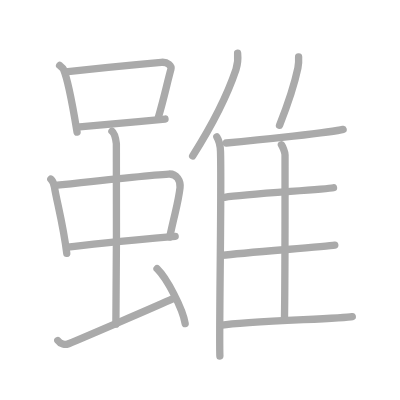
t = 0.00 s
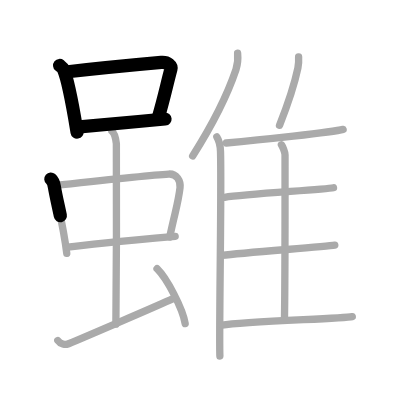
t = 3.50 s
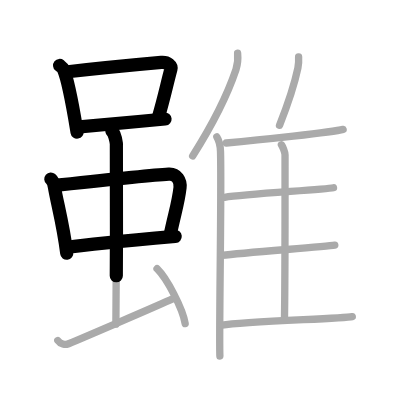
t = 6.75 s
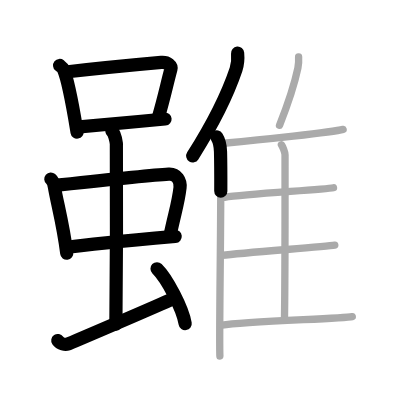
t = 10.25 s
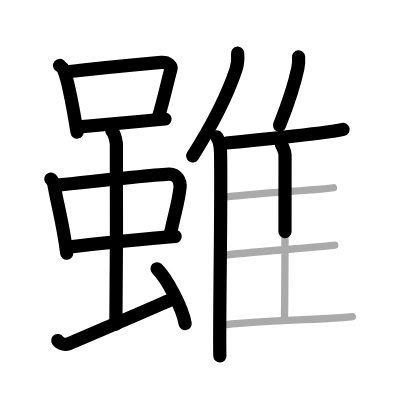
t = 13.50 s
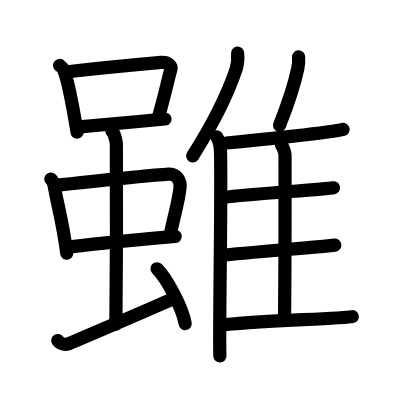
t = 17.00 s

The animated SVG that drew these frames (rendered in a browser with its animation timeline set to each time). Animation: 17 SMIL elements (animate=17); one cycle of 17.00 s.

<?xml version="1.0" standalone="no"?>
<!DOCTYPE svg PUBLIC "-//W3C//DTD SVG 1.1//EN"   "http://www.w3.org/Graphics/SVG/1.1/DTD/svg11.dtd">
<svg width="400px" height="400px"  version="1.1" xmlns="http://www.w3.org/2000/svg">
  <defs>
    <marker id="Triangle" viewBox="0 0 10 10" refX="0" refY="5" markerUnits="strokeWidth" markerWidth="3" style="stroke-opacity:0%;fill:#aaaaaa;" markerHeight="2" orient="auto">
      <path d="M 0 0 L 10 5 L 0 10 z" />
    </marker>
    
    <marker id="Arrow" viewBox="0 0 10 10" refX="5" refY="5" markerUnits="strokeWidth" markerWidth="1.8" style="stroke-opacity:0%;fill:#770000;" markerHeight="2" orient="auto">
      <path d="M 0 4 L 6 4 L 4 1 L 10 5 L 4 9 L 6 6 L 0 6 z" />
        <circle cx="5" cy="5" r="5" />
      </marker>
    
    <marker id="TriangleRed" viewBox="0 0 10 10" refX="0" refY="5" markerUnits="strokeWidth" markerWidth="3" style="stroke-opacity:0%;fill:#CC0000;" markerHeight="2" orient="auto">
      <path d="M 0 0 L 10 5 L 0 10 z" />
    </marker>
    
    <marker id="ArrowRed" viewBox="0 0 10 10" refX="5" refY="5" markerUnits="strokeWidth" markerWidth="1.8" style="stroke-opacity:0%;fill:#CC0000;" markerHeight="2" orient="auto">
      <path d="M 0 4 L 6 4 L 4 1 L 10 5 L 4 9 L 6 6 L 0 6 z" />
        <circle cx="5" cy="5" r="5" />
      </marker>
    
  </defs>
  
  <path style="fill:#ffffff; fill-opacity:100%; fill-rule:evenodd; stroke-width:0;" d="M 0 0 L 400px 0 L 400px 400px L 0 400px L 0 0" />

  <g transform="scale(3.6697247706422 3.6697247706422)">
<path style="fill:none; fill-opacity:0%; fill-rule:evenodd; stroke:#aaaaaa; stroke-opacity:100%; stroke-width: 1.5pt; stroke-linejoin:round; stroke-linecap:round;" d="M16.25 17.84c0.42 0.34 0.85 0.62 1.04 1.04C18.75 22.23 20 29.98 21 36"></path>
<path style="fill:none; fill-opacity:0%; fill-rule:evenodd; stroke:#aaaaaa; stroke-opacity:100%; stroke-width: 1.5pt; stroke-linejoin:round; stroke-linecap:round;" d="M17.88 19.61C27.5 18.5 39 17.43 43.94 16.99c1.8-0.16 2.89 0.95 2.63 1.9c-1.07 3.92-1.82 7.65-3.41 13.06"></path>
<path style="fill:none; fill-opacity:0%; fill-rule:evenodd; stroke:#aaaaaa; stroke-opacity:100%; stroke-width: 1.5pt; stroke-linejoin:round; stroke-linecap:round;" d="M21.7 34.56c5.8-0.5 15.3-1.36 23.27-2.12"></path>
<path style="fill:none; fill-opacity:0%; fill-rule:evenodd; stroke:#aaaaaa; stroke-opacity:100%; stroke-width: 1.5pt; stroke-linejoin:round; stroke-linecap:round;" d="M13.85 48.81c0.51 0.44 0.87 1.52 0.97 2.1c0.69 4.19 2.4 10.21 3.37 18.13"></path>
<path style="fill:none; fill-opacity:0%; fill-rule:evenodd; stroke:#aaaaaa; stroke-opacity:100%; stroke-width: 1.5pt; stroke-linejoin:round; stroke-linecap:round;" d="M15.19 50.5c7.74-0.84 25.2-2.75 30.8-3.07c2.18-0.12 3.28 1.84 3.07 3.7c-0.5 4.32-1.31 6.32-2.82 13.46"></path>
<path style="fill:none; fill-opacity:0%; fill-rule:evenodd; stroke:#aaaaaa; stroke-opacity:100%; stroke-width: 1.5pt; stroke-linejoin:round; stroke-linecap:round;" d="M18.47 67.36c6.23-0.84 20.55-2.14 29.27-2.93"></path>
<path style="fill:none; fill-opacity:0%; fill-rule:evenodd; stroke:#aaaaaa; stroke-opacity:100%; stroke-width: 1.5pt; stroke-linejoin:round; stroke-linecap:round;" d="M30.5 35.75c0.67 0.52 1.08 2.35 1.21 3.39s0 42.68-0.13 49.2"></path>
<path style="fill:none; fill-opacity:0%; fill-rule:evenodd; stroke:#aaaaaa; stroke-opacity:100%; stroke-width: 1.5pt; stroke-linejoin:round; stroke-linecap:round;" d="M15.75 92.8c0.67 0.98 2.07 1.2 2.74 0.95s24.65-10.49 28.79-12.44"></path>
<path style="fill:none; fill-opacity:0%; fill-rule:evenodd; stroke:#aaaaaa; stroke-opacity:100%; stroke-width: 1.5pt; stroke-linejoin:round; stroke-linecap:round;" d="M42.79 73.23c2.71 2.64 6.99 10.85 7.67 14.95"></path>
<path style="fill:none; fill-opacity:0%; fill-rule:evenodd; stroke:#aaaaaa; stroke-opacity:100%; stroke-width: 1.5pt; stroke-linejoin:round; stroke-linecap:round;" d="M64.75 14.48c0.13 1.41-0.04 3.25-0.44 4.46c-2.59 7.69-5.87 14.19-11.81 23.55"></path>
<path style="fill:none; fill-opacity:0%; fill-rule:evenodd; stroke:#aaaaaa; stroke-opacity:100%; stroke-width: 1.5pt; stroke-linejoin:round; stroke-linecap:round;" d="M59.09 37.32c0.54 0.84 0.96 2.68 1 3.99c0.32 11.61-0.44 49.66-0.17 55.7"></path>
<path style="fill:none; fill-opacity:0%; fill-rule:evenodd; stroke:#aaaaaa; stroke-opacity:100%; stroke-width: 1.5pt; stroke-linejoin:round; stroke-linecap:round;" d="M81.37 15.5c0.05 0.96-0.01 2.21-0.19 3.03c-1.1 5.22-2.49 9.26-5.01 15.62"></path>
<path style="fill:none; fill-opacity:0%; fill-rule:evenodd; stroke:#aaaaaa; stroke-opacity:100%; stroke-width: 1.5pt; stroke-linejoin:round; stroke-linecap:round;" d="M61.67 38.96c8.96-0.79 29.11-2.95 31.83-3.7"></path>
<path style="fill:none; fill-opacity:0%; fill-rule:evenodd; stroke:#aaaaaa; stroke-opacity:100%; stroke-width: 1.5pt; stroke-linejoin:round; stroke-linecap:round;" d="M76.69 39.45c0.31 0.43 0.98 1.97 0.98 2.71c0 7.03 0.04 32.52-0.15 44.88"></path>
<path style="fill:none; fill-opacity:0%; fill-rule:evenodd; stroke:#aaaaaa; stroke-opacity:100%; stroke-width: 1.5pt; stroke-linejoin:round; stroke-linecap:round;" d="M61.22 53.76c5.97-0.9 27.1-2.1 29.66-2.6"></path>
<path style="fill:none; fill-opacity:0%; fill-rule:evenodd; stroke:#aaaaaa; stroke-opacity:100%; stroke-width: 1.5pt; stroke-linejoin:round; stroke-linecap:round;" d="M60.5 69.57c6.3-0.76 28.03-2.35 30.73-2.77"></path>
<path style="fill:none; fill-opacity:0%; fill-rule:evenodd; stroke:#aaaaaa; stroke-opacity:100%; stroke-width: 1.5pt; stroke-linejoin:round; stroke-linecap:round;" d="M60.5 88.62c6.33-1.09 32.79-1.75 35.5-2.34"></path>

<path style="fill:none; fill-opacity:0%; fill-rule:evenodd; stroke:#000000; stroke-opacity:100%; stroke-width: 2.7pt; stroke-linejoin:round; stroke-linecap:round;" d="M16.25 17.84c0.42 0.34 0.85 0.62 1.04 1.04C18.75 22.23 20 29.98 21 36" pathLength="100" stroke-dashoffset="100" stroke-dasharray="100 105"><animate id="dashAnim1" attributeName="stroke-dashoffset" from="100" to="0" dur="1s" calcMode="linear" fill="freeze"/></path>
<path style="fill:none; fill-opacity:0%; fill-rule:evenodd; stroke:#000000; stroke-opacity:100%; stroke-width: 2.7pt; stroke-linejoin:round; stroke-linecap:round;" d="M17.88 19.61C27.5 18.5 39 17.43 43.94 16.99c1.8-0.16 2.89 0.95 2.63 1.9c-1.07 3.92-1.82 7.65-3.41 13.06" pathLength="100" stroke-dashoffset="100" stroke-dasharray="100 105"><animate id="dashAnim2" attributeName="stroke-dashoffset" from="100" to="0" dur="1s" calcMode="linear" begin="dashAnim1.end" fill="freeze"/></path>
<path style="fill:none; fill-opacity:0%; fill-rule:evenodd; stroke:#000000; stroke-opacity:100%; stroke-width: 2.7pt; stroke-linejoin:round; stroke-linecap:round;" d="M21.7 34.56c5.8-0.5 15.3-1.36 23.27-2.12" pathLength="100" stroke-dashoffset="100" stroke-dasharray="100 105"><animate id="dashAnim3" attributeName="stroke-dashoffset" from="100" to="0" dur="1s" calcMode="linear" begin="dashAnim2.end" fill="freeze"/></path>
<path style="fill:none; fill-opacity:0%; fill-rule:evenodd; stroke:#000000; stroke-opacity:100%; stroke-width: 2.7pt; stroke-linejoin:round; stroke-linecap:round;" d="M13.85 48.81c0.51 0.44 0.87 1.52 0.97 2.1c0.69 4.19 2.4 10.21 3.37 18.13" pathLength="100" stroke-dashoffset="100" stroke-dasharray="100 105"><animate id="dashAnim4" attributeName="stroke-dashoffset" from="100" to="0" dur="1s" calcMode="linear" begin="dashAnim3.end" fill="freeze"/></path>
<path style="fill:none; fill-opacity:0%; fill-rule:evenodd; stroke:#000000; stroke-opacity:100%; stroke-width: 2.7pt; stroke-linejoin:round; stroke-linecap:round;" d="M15.19 50.5c7.74-0.84 25.2-2.75 30.8-3.07c2.18-0.12 3.28 1.84 3.07 3.7c-0.5 4.32-1.31 6.32-2.82 13.46" pathLength="100" stroke-dashoffset="100" stroke-dasharray="100 105"><animate id="dashAnim5" attributeName="stroke-dashoffset" from="100" to="0" dur="1s" calcMode="linear" begin="dashAnim4.end" fill="freeze"/></path>
<path style="fill:none; fill-opacity:0%; fill-rule:evenodd; stroke:#000000; stroke-opacity:100%; stroke-width: 2.7pt; stroke-linejoin:round; stroke-linecap:round;" d="M18.47 67.36c6.23-0.84 20.55-2.14 29.27-2.93" pathLength="100" stroke-dashoffset="100" stroke-dasharray="100 105"><animate id="dashAnim6" attributeName="stroke-dashoffset" from="100" to="0" dur="1s" calcMode="linear" begin="dashAnim5.end" fill="freeze"/></path>
<path style="fill:none; fill-opacity:0%; fill-rule:evenodd; stroke:#000000; stroke-opacity:100%; stroke-width: 2.7pt; stroke-linejoin:round; stroke-linecap:round;" d="M30.5 35.75c0.67 0.52 1.08 2.35 1.21 3.39s0 42.68-0.13 49.2" pathLength="100" stroke-dashoffset="100" stroke-dasharray="100 105"><animate id="dashAnim7" attributeName="stroke-dashoffset" from="100" to="0" dur="1s" calcMode="linear" begin="dashAnim6.end" fill="freeze"/></path>
<path style="fill:none; fill-opacity:0%; fill-rule:evenodd; stroke:#000000; stroke-opacity:100%; stroke-width: 2.7pt; stroke-linejoin:round; stroke-linecap:round;" d="M15.75 92.8c0.67 0.98 2.07 1.2 2.74 0.95s24.65-10.49 28.79-12.44" pathLength="100" stroke-dashoffset="100" stroke-dasharray="100 105"><animate id="dashAnim8" attributeName="stroke-dashoffset" from="100" to="0" dur="1s" calcMode="linear" begin="dashAnim7.end" fill="freeze"/></path>
<path style="fill:none; fill-opacity:0%; fill-rule:evenodd; stroke:#000000; stroke-opacity:100%; stroke-width: 2.7pt; stroke-linejoin:round; stroke-linecap:round;" d="M42.79 73.23c2.71 2.64 6.99 10.85 7.67 14.95" pathLength="100" stroke-dashoffset="100" stroke-dasharray="100 105"><animate id="dashAnim9" attributeName="stroke-dashoffset" from="100" to="0" dur="1s" calcMode="linear" begin="dashAnim8.end" fill="freeze"/></path>
<path style="fill:none; fill-opacity:0%; fill-rule:evenodd; stroke:#000000; stroke-opacity:100%; stroke-width: 2.7pt; stroke-linejoin:round; stroke-linecap:round;" d="M64.75 14.48c0.13 1.41-0.04 3.25-0.44 4.46c-2.59 7.69-5.87 14.19-11.81 23.55" pathLength="100" stroke-dashoffset="100" stroke-dasharray="100 105"><animate id="dashAnim10" attributeName="stroke-dashoffset" from="100" to="0" dur="1s" calcMode="linear" begin="dashAnim9.end" fill="freeze"/></path>
<path style="fill:none; fill-opacity:0%; fill-rule:evenodd; stroke:#000000; stroke-opacity:100%; stroke-width: 2.7pt; stroke-linejoin:round; stroke-linecap:round;" d="M59.09 37.32c0.54 0.84 0.96 2.68 1 3.99c0.32 11.61-0.44 49.66-0.17 55.7" pathLength="100" stroke-dashoffset="100" stroke-dasharray="100 105"><animate id="dashAnim11" attributeName="stroke-dashoffset" from="100" to="0" dur="1s" calcMode="linear" begin="dashAnim10.end" fill="freeze"/></path>
<path style="fill:none; fill-opacity:0%; fill-rule:evenodd; stroke:#000000; stroke-opacity:100%; stroke-width: 2.7pt; stroke-linejoin:round; stroke-linecap:round;" d="M81.37 15.5c0.05 0.96-0.01 2.21-0.19 3.03c-1.1 5.22-2.49 9.26-5.01 15.62" pathLength="100" stroke-dashoffset="100" stroke-dasharray="100 105"><animate id="dashAnim12" attributeName="stroke-dashoffset" from="100" to="0" dur="1s" calcMode="linear" begin="dashAnim11.end" fill="freeze"/></path>
<path style="fill:none; fill-opacity:0%; fill-rule:evenodd; stroke:#000000; stroke-opacity:100%; stroke-width: 2.7pt; stroke-linejoin:round; stroke-linecap:round;" d="M61.67 38.96c8.96-0.79 29.11-2.95 31.83-3.7" pathLength="100" stroke-dashoffset="100" stroke-dasharray="100 105"><animate id="dashAnim13" attributeName="stroke-dashoffset" from="100" to="0" dur="1s" calcMode="linear" begin="dashAnim12.end" fill="freeze"/></path>
<path style="fill:none; fill-opacity:0%; fill-rule:evenodd; stroke:#000000; stroke-opacity:100%; stroke-width: 2.7pt; stroke-linejoin:round; stroke-linecap:round;" d="M76.69 39.45c0.31 0.43 0.98 1.97 0.98 2.71c0 7.03 0.04 32.52-0.15 44.88" pathLength="100" stroke-dashoffset="100" stroke-dasharray="100 105"><animate id="dashAnim14" attributeName="stroke-dashoffset" from="100" to="0" dur="1s" calcMode="linear" begin="dashAnim13.end" fill="freeze"/></path>
<path style="fill:none; fill-opacity:0%; fill-rule:evenodd; stroke:#000000; stroke-opacity:100%; stroke-width: 2.7pt; stroke-linejoin:round; stroke-linecap:round;" d="M61.22 53.76c5.97-0.9 27.1-2.1 29.66-2.6" pathLength="100" stroke-dashoffset="100" stroke-dasharray="100 105"><animate id="dashAnim15" attributeName="stroke-dashoffset" from="100" to="0" dur="1s" calcMode="linear" begin="dashAnim14.end" fill="freeze"/></path>
<path style="fill:none; fill-opacity:0%; fill-rule:evenodd; stroke:#000000; stroke-opacity:100%; stroke-width: 2.7pt; stroke-linejoin:round; stroke-linecap:round;" d="M60.5 69.57c6.3-0.76 28.03-2.35 30.73-2.77" pathLength="100" stroke-dashoffset="100" stroke-dasharray="100 105"><animate id="dashAnim16" attributeName="stroke-dashoffset" from="100" to="0" dur="1s" calcMode="linear" begin="dashAnim15.end" fill="freeze"/></path>
<path style="fill:none; fill-opacity:0%; fill-rule:evenodd; stroke:#000000; stroke-opacity:100%; stroke-width: 2.7pt; stroke-linejoin:round; stroke-linecap:round;" d="M60.5 88.62c6.33-1.09 32.79-1.75 35.5-2.34" pathLength="100" stroke-dashoffset="100" stroke-dasharray="100 105"><animate id="dashAnim17" attributeName="stroke-dashoffset" from="100" to="0" dur="1s" calcMode="linear" begin="dashAnim16.end" fill="freeze"/></path>

</g>

</svg>  
          
